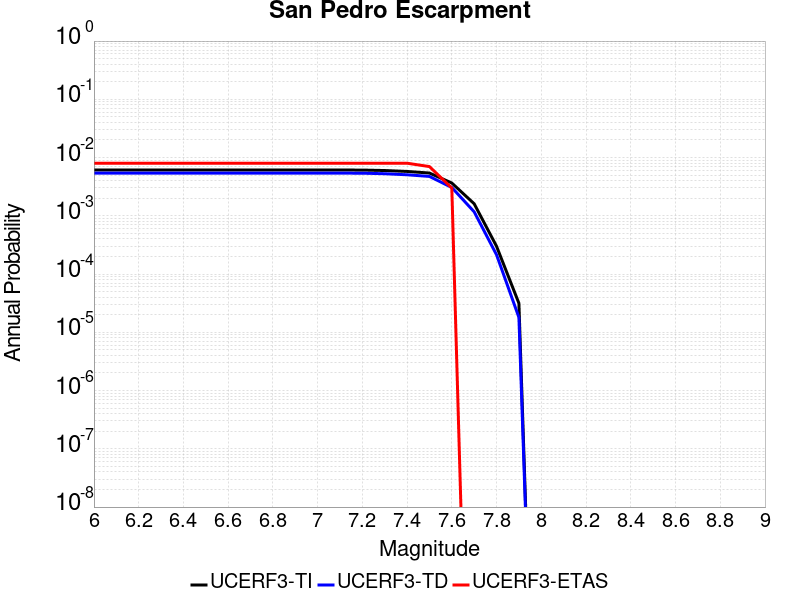

Source data for this figure (header and first rows):
Magnitude, UCERF3-TI Prob, UCERF3-TD Prob, UCERF3-ETAS Prob
6.0, 0.006107, 0.005397, 0.008
6.1, 0.006107, 0.005397, 0.008
6.2, 0.006107, 0.005397, 0.008
6.3, 0.006107, 0.005397, 0.008
6.4, 0.006107, 0.005397, 0.008
6.5, 0.006107, 0.005397, 0.008
6.6, 0.006107, 0.005397, 0.008
6.7, 0.006107, 0.005397, 0.008
6.8, 0.006107, 0.005397, 0.008
6.9, 0.006107, 0.005397, 0.008
7.0, 0.006107, 0.005397, 0.008
7.1, 0.006107, 0.005397, 0.008
7.2, 0.006098, 0.005388, 0.008
7.3, 0.00599, 0.005279, 0.008
7.4, 0.005777, 0.005063, 0.008
7.5, 0.005425, 0.004743, 0.007
7.6, 0.003655, 0.003065, 0.003
7.7, 0.00161, 0.001171, 0.0
7.8, 3.0004783E-4, 2.1429501E-4, 0.0
7.9, 3.151564E-5, 1.8018729E-5, 0.0
